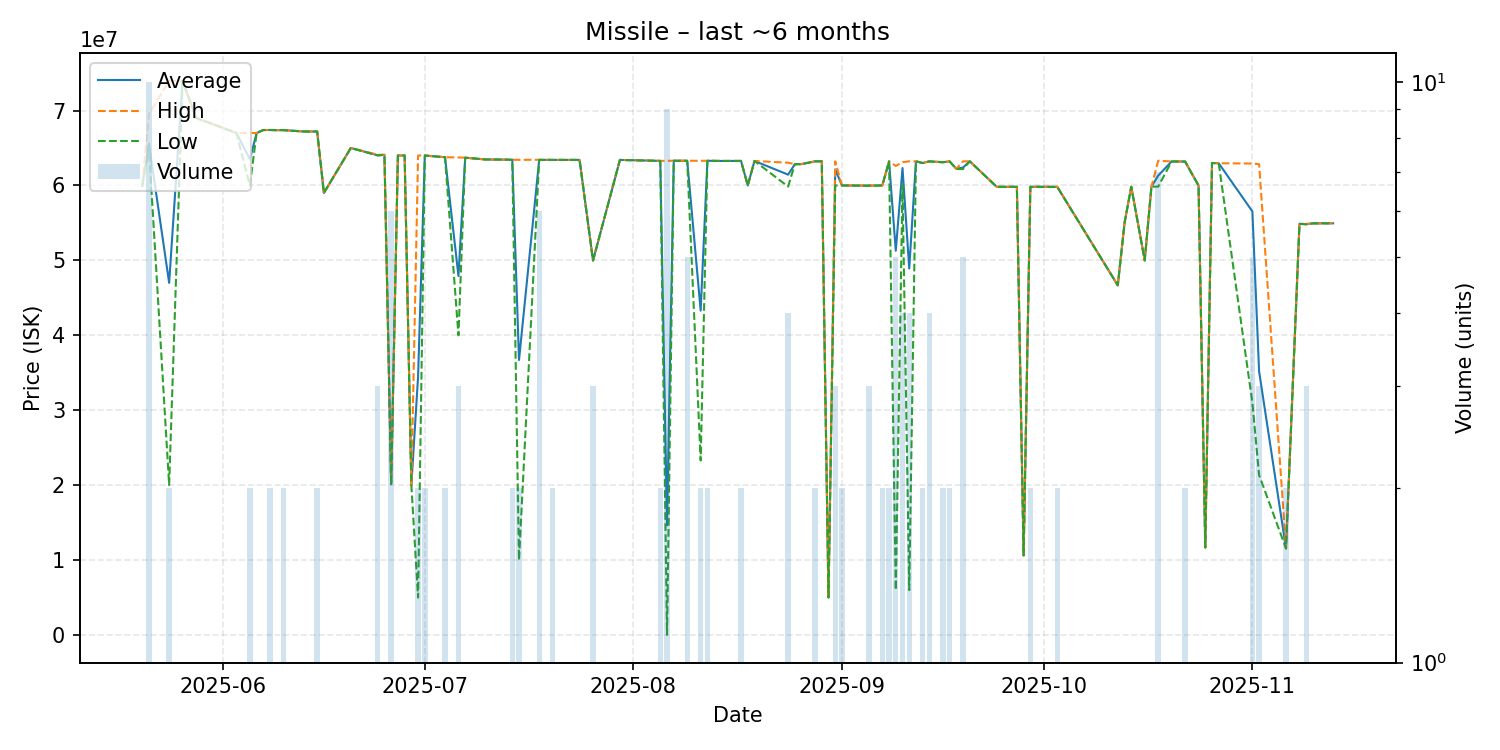

The table this chart was drawn from, first rows:
date, average, highest, lowest, order_count, volume
2025-05-20, 59950000, 59950000, 59950000, 1, 1
2025-05-21, 65574000, 69495000, 64975000, 8, 10
2025-05-24, 47000000, 73980000, 20020000, 2, 2
2025-05-26, 73950000, 73950000, 73950000, 1, 1
2025-05-28, 69020000, 69020000, 69020000, 1, 1
2025-06-03, 67000000, 67000000, 67000000, 1, 1
2025-06-05, 63495000, 66990000, 60000000, 2, 2
2025-06-06, 67000000, 67000000, 67000000, 1, 1
2025-06-07, 67400000, 67400000, 67400000, 1, 1
2025-06-08, 67400000, 67400000, 67400000, 2, 2
2025-06-09, 67380000, 67380000, 67380000, 1, 1
2025-06-10, 67385000, 67390000, 67380000, 2, 2
2025-06-13, 67200000, 67200000, 67200000, 1, 1
2025-06-15, 67200000, 67200000, 67200000, 2, 2
2025-06-16, 59000000, 59000000, 59000000, 1, 1
2025-06-20, 65000000, 65000000, 65000000, 1, 1
2025-06-24, 64033333, 64100000, 64000000, 2, 3
2025-06-25, 64090000, 64090000, 64090000, 1, 1
2025-06-26, 20118333, 20220000, 20030000, 5, 6
2025-06-27, 64000000, 64000000, 64000000, 1, 1
2025-06-28, 64000000, 64000000, 64000000, 1, 1
2025-06-29, 20000000, 20000000, 20000000, 1, 1
2025-06-30, 34500000, 64000000, 5000000, 2, 2
2025-07-01, 63990000, 63990000, 63990000, 2, 2
2025-07-04, 63770000, 63770000, 63770000, 1, 2
2025-07-06, 47913333, 63740000, 40000000, 3, 3
2025-07-07, 63710000, 63710000, 63710000, 1, 1
2025-07-10, 63470000, 63470000, 63470000, 1, 1
2025-07-13, 63450000, 63450000, 63450000, 1, 1
2025-07-14, 63425000, 63430000, 63420000, 2, 2
2025-07-15, 36710000, 63420000, 10000000, 2, 2
2025-07-18, 63418333, 63430000, 63410000, 3, 6
2025-07-20, 63410000, 63410000, 63410000, 2, 2
2025-07-24, 63410000, 63410000, 63410000, 1, 1
2025-07-26, 49983333, 50000000, 49975000, 3, 3
2025-07-30, 63410000, 63410000, 63410000, 1, 1
2025-08-05, 63280000, 63280000, 63280000, 2, 2
2025-08-06, 14634656, 63285000, 23650, 5, 9
2025-08-07, 63300000, 63300000, 63300000, 1, 1
2025-08-09, 63296000, 63300000, 63290000, 5, 5
2025-08-11, 43295000, 63290000, 23300000, 2, 2
2025-08-12, 63295000, 63300000, 63290000, 2, 2
2025-08-14, 63270000, 63270000, 63270000, 1, 1
2025-08-17, 63275000, 63280000, 63270000, 2, 2
2025-08-18, 60000000, 60000000, 60000000, 1, 1
2025-08-19, 63270000, 63270000, 63270000, 1, 1
2025-08-24, 61442500, 63035000, 59850000, 4, 4
2025-08-25, 62840000, 62840000, 62840000, 1, 1
2025-08-26, 62850000, 62850000, 62850000, 1, 1
2025-08-28, 63220000, 63220000, 63220000, 1, 2
2025-08-29, 63220000, 63220000, 63220000, 1, 1
2025-08-30, 5010000, 5010000, 5010000, 1, 1
2025-08-31, 62143333, 63215000, 60000000, 3, 3
2025-09-01, 60000000, 60000000, 60000000, 2, 2
2025-09-05, 59976667, 59980000, 59970000, 2, 3
2025-09-07, 60000000, 60000000, 60000000, 2, 2
2025-09-08, 63215000, 63220000, 63210000, 2, 2
2025-09-09, 51288000, 62610000, 6000000, 5, 5
2025-09-10, 62330000, 63100000, 60000000, 4, 4
2025-09-11, 48912500, 63220000, 6000000, 4, 4
... 33 more rows
